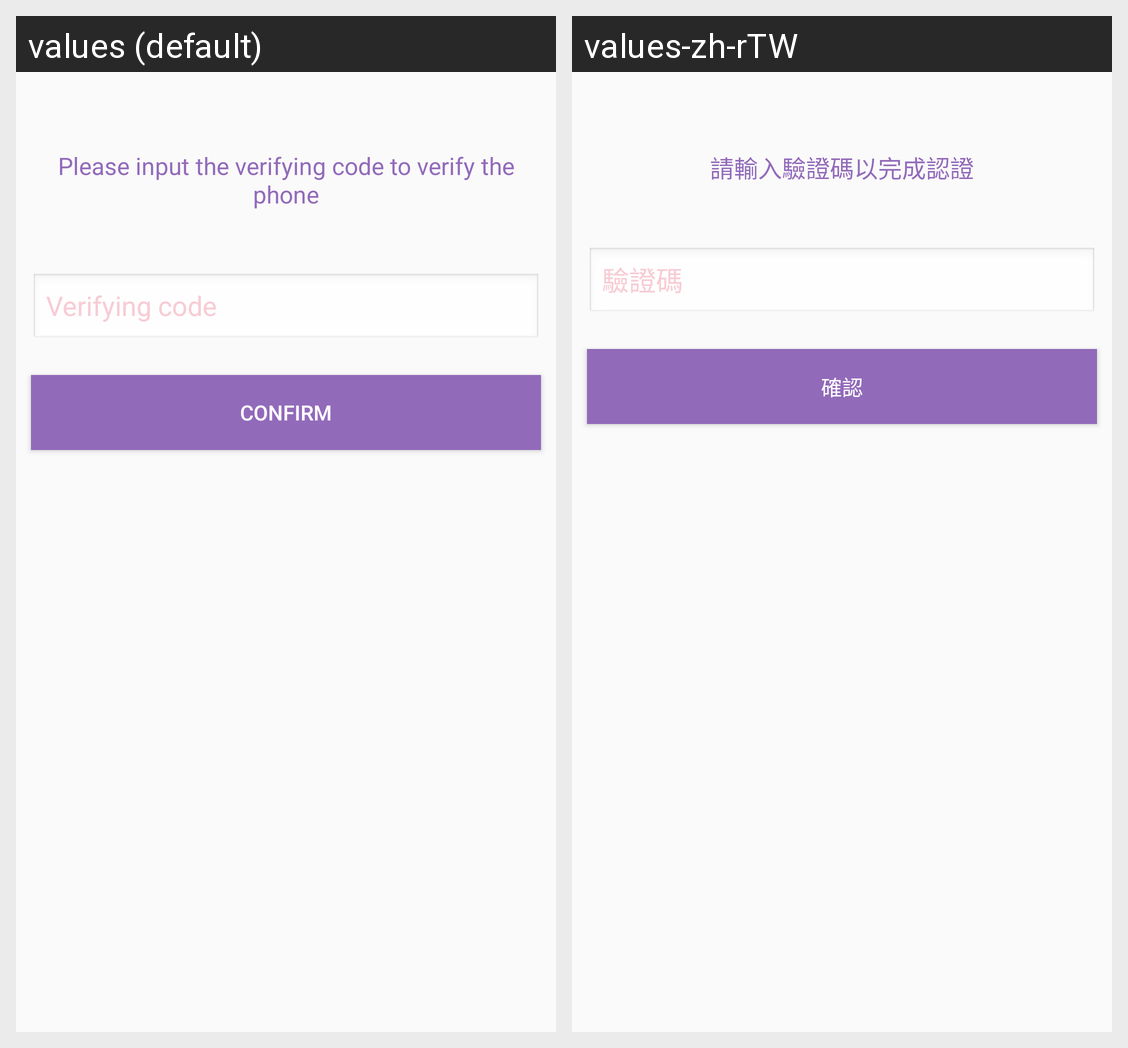

Here is an Android app screen in its default locale and in the app's own translations. Write out the translated-string differences for the strings that appear on this screen.
Android screen res/layout/fragment_register_verify_phone.xml rendered under 2 locales, left to right: values (default), values-zh-rTW. Device: Nexus 5 (rendered at 1080×1920; each locale shown at half size, 540×960, under a caption strip naming it); theme AppTheme.
Strings drawn on this screen, with the default value and each locale's value (text and hints the layout hard-codes, and strings that could not be matched under every locale, appear in the picture but are not listed):

register_verify_please_input_verify_code
  values: Please input the verifying code to verify the phone
  values-zh-rTW: 請輸入驗證碼以完成認證

register_verify_verify_code
  values: Verifying code
  values-zh-rTW: 驗證碼

register_verify_confirm
  values: Confirm
  values-zh-rTW: 確認
